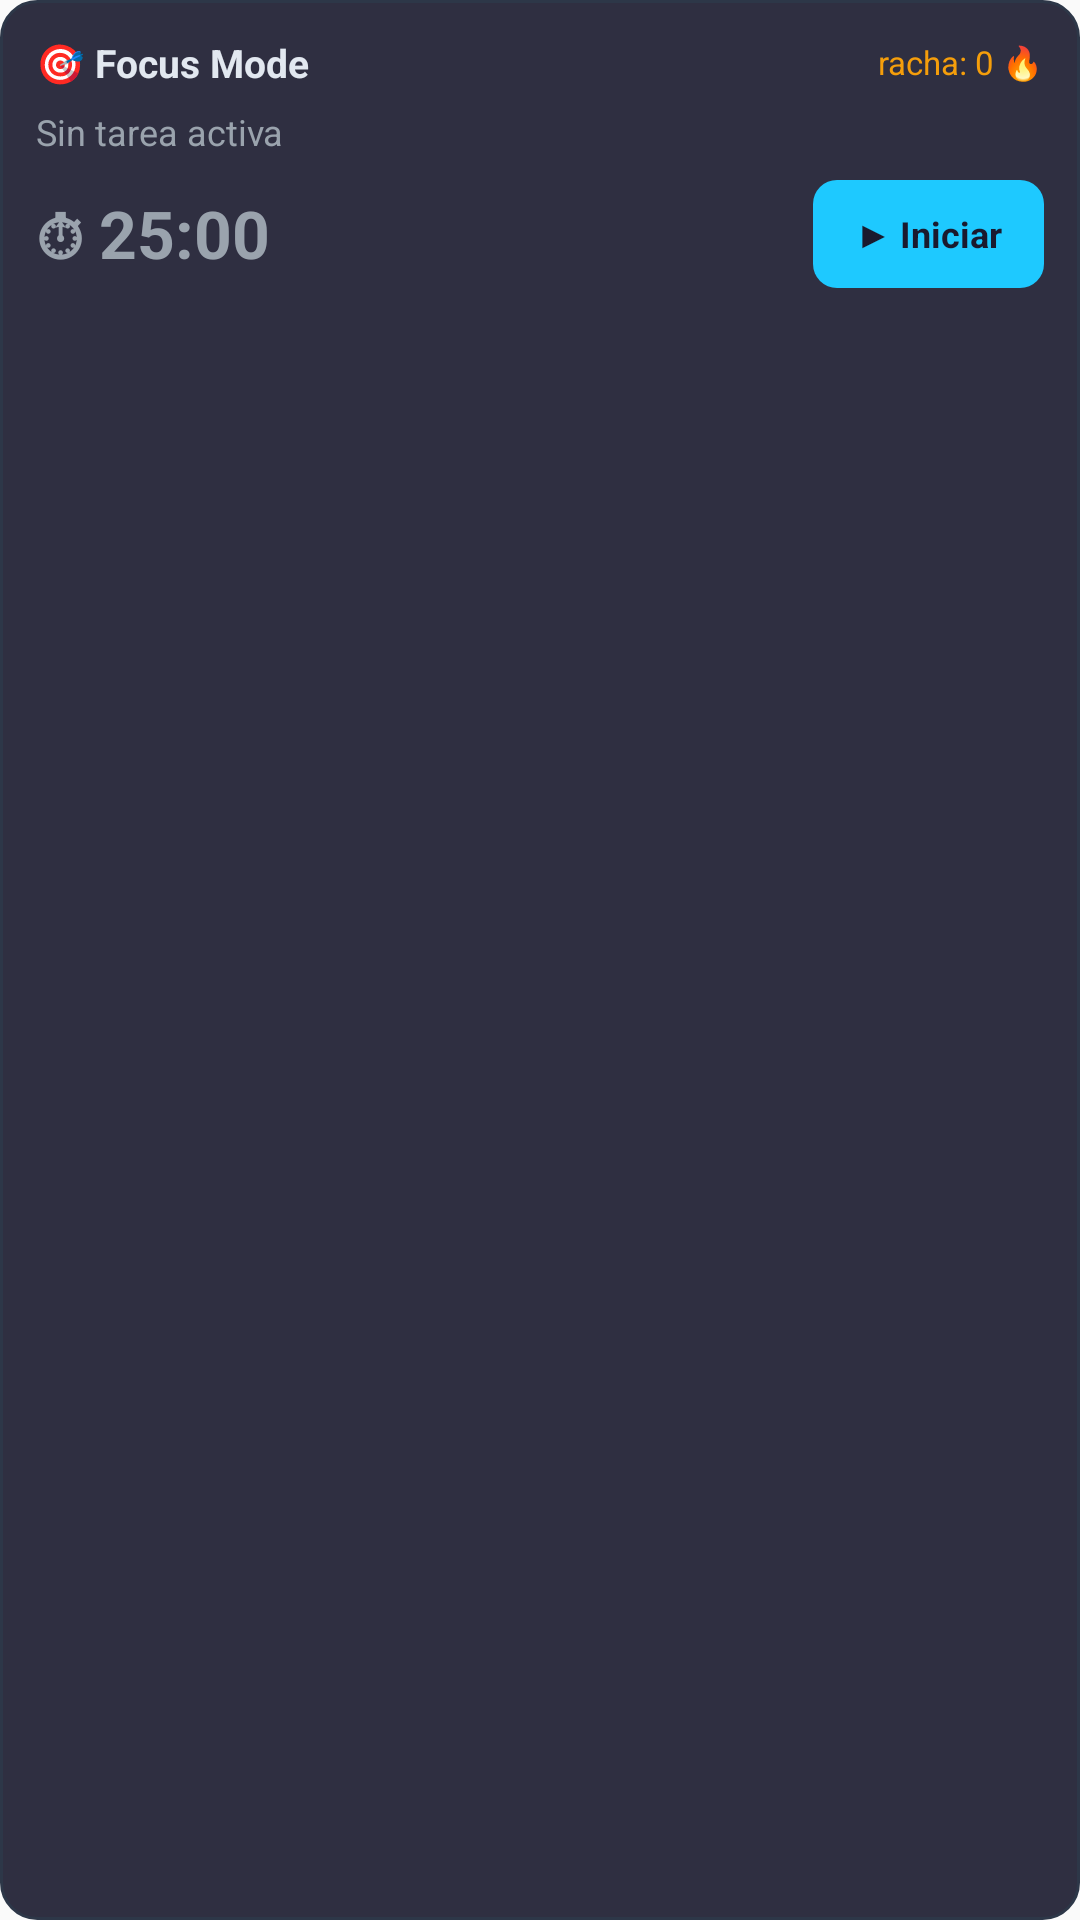

Write the Android layout XML for this screen, with the resource values it uses.
<!-- AndroidManifest.xml: application theme AppTheme -->
<!-- res/layout/widget_daily_focus.xml -->
<?xml version="1.0" encoding="utf-8"?>
<LinearLayout xmlns:android="http://schemas.android.com/apk/res/android"
    android:id="@+id/wdfRoot"
    android:layout_width="match_parent"
    android:layout_height="match_parent"
    android:orientation="vertical"
    android:padding="12dp"
    android:background="@drawable/widget_bg_dark">

    
    <LinearLayout
        android:layout_width="match_parent"
        android:layout_height="wrap_content"
        android:orientation="horizontal"
        android:gravity="center_vertical">

        <TextView
            android:id="@+id/wdfTitle"
            android:layout_width="0dp"
            android:layout_height="wrap_content"
            android:layout_weight="1"
            android:text="🎯 Focus Mode"
            android:textColor="#e2e8f0"
            android:textSize="13sp"
            android:textStyle="bold" />

        <TextView
            android:id="@+id/wdfStreak"
            android:layout_width="wrap_content"
            android:layout_height="wrap_content"
            android:text="racha: 0 🔥"
            android:textColor="#f59e0b"
            android:textSize="11sp" />
    </LinearLayout>

    
    <TextView
        android:id="@+id/wdfTask"
        android:layout_width="match_parent"
        android:layout_height="wrap_content"
        android:layout_marginTop="6dp"
        android:maxLines="1"
        android:ellipsize="end"
        android:text="Sin tarea activa"
        android:textColor="#9aa3ad"
        android:textSize="12sp" />

    
    <LinearLayout
        android:layout_width="match_parent"
        android:layout_height="wrap_content"
        android:layout_marginTop="8dp"
        android:orientation="horizontal"
        android:gravity="center_vertical">

        <TextView
            android:id="@+id/wdfTimer"
            android:layout_width="0dp"
            android:layout_height="wrap_content"
            android:layout_weight="1"
            android:text="⏱ 25:00"
            android:textColor="#9aa3ad"
            android:textSize="22sp"
            android:textStyle="bold" />

        <TextView
            android:id="@+id/wdfPlayPause"
            android:layout_width="wrap_content"
            android:layout_height="36dp"
            android:gravity="center"
            android:paddingStart="14dp"
            android:paddingEnd="14dp"
            android:background="@drawable/widget_btn_cyan"
            android:text="▶ Iniciar"
            android:textColor="#1a1a2e"
            android:textSize="12sp"
            android:textStyle="bold" />
    </LinearLayout>

</LinearLayout>
<!-- resources referenced by this layout -->
<resources>
  <!-- drawable widget_bg_dark (drawable) -->
  <?xml version="1.0" encoding="utf-8"?>
  <shape xmlns:android="http://schemas.android.com/apk/res/android" android:shape="rectangle">
      <solid android:color="#E61a1a2e" />
      <corners android:radius="12dp" />
      <stroke
          android:width="1dp"
          android:color="#2d3748" />
  </shape>
  <!-- drawable widget_btn_cyan (drawable) -->
  <?xml version="1.0" encoding="utf-8"?>
  <shape xmlns:android="http://schemas.android.com/apk/res/android" android:shape="rectangle">
      <solid android:color="#1ec9ff" />
      <corners android:radius="8dp" />
  </shape>
  <style name="AppTheme" parent="Theme.AppCompat.Light.DarkActionBar">
          
          <item name="colorPrimary">@color/colorPrimary</item>
          <item name="colorPrimaryDark">@color/colorPrimaryDark</item>
          <item name="colorAccent">@color/colorAccent</item>
      </style>
  <!-- not gathered from this repository: default colours our renderer supplied (Android Studio template values) -->
  <color name="colorPrimary">#FF6200EE</color>
  <color name="colorPrimaryDark">#FF3700B3</color>
  <color name="colorAccent">#FF03DAC5</color>
</resources>
